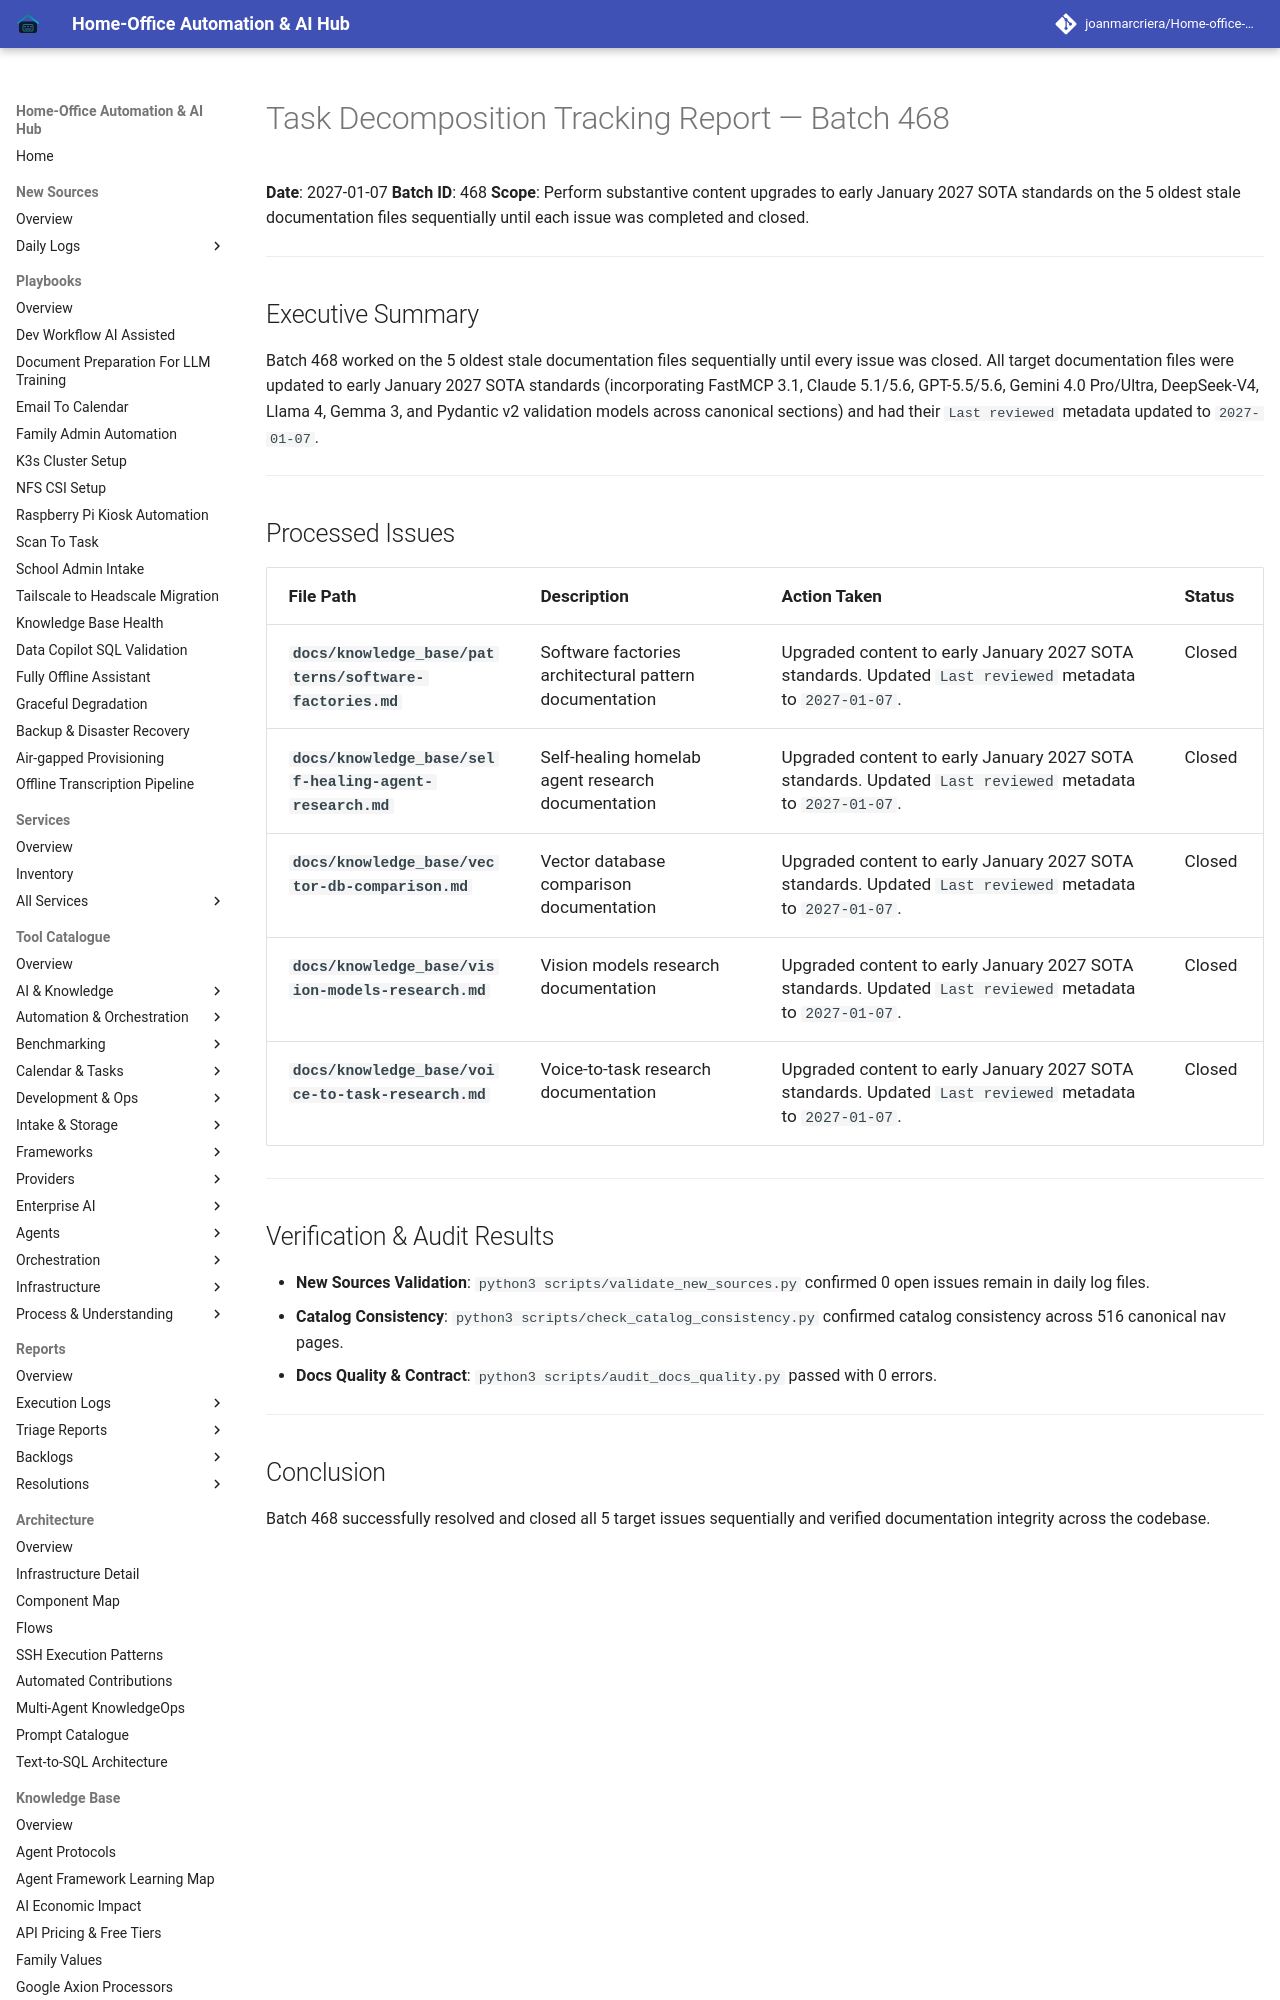

repository: joanmarcriera/Home-office-automations · page: reports/task-decomposition-batch-468/index.html · generator: mkdocs

# Task Decomposition Tracking Report — Batch 468

**Date**: 2027-01-07
**Batch ID**: 468
**Scope**: Perform substantive content upgrades to early January 2027 SOTA standards on the 5 oldest stale documentation files sequentially until each issue was completed and closed.

---

## Executive Summary

Batch 468 worked on the 5 oldest stale documentation files sequentially until every issue was closed. All target documentation files were updated to early January 2027 SOTA standards (incorporating FastMCP 3.1, Claude 5.1/5.6, GPT-5.5/5.6, Gemini 4.0 Pro/Ultra, DeepSeek-V4, Llama 4, Gemma 3, and Pydantic v2 validation models across canonical sections) and had their `Last reviewed` metadata updated to `2027-01-07`.

---
